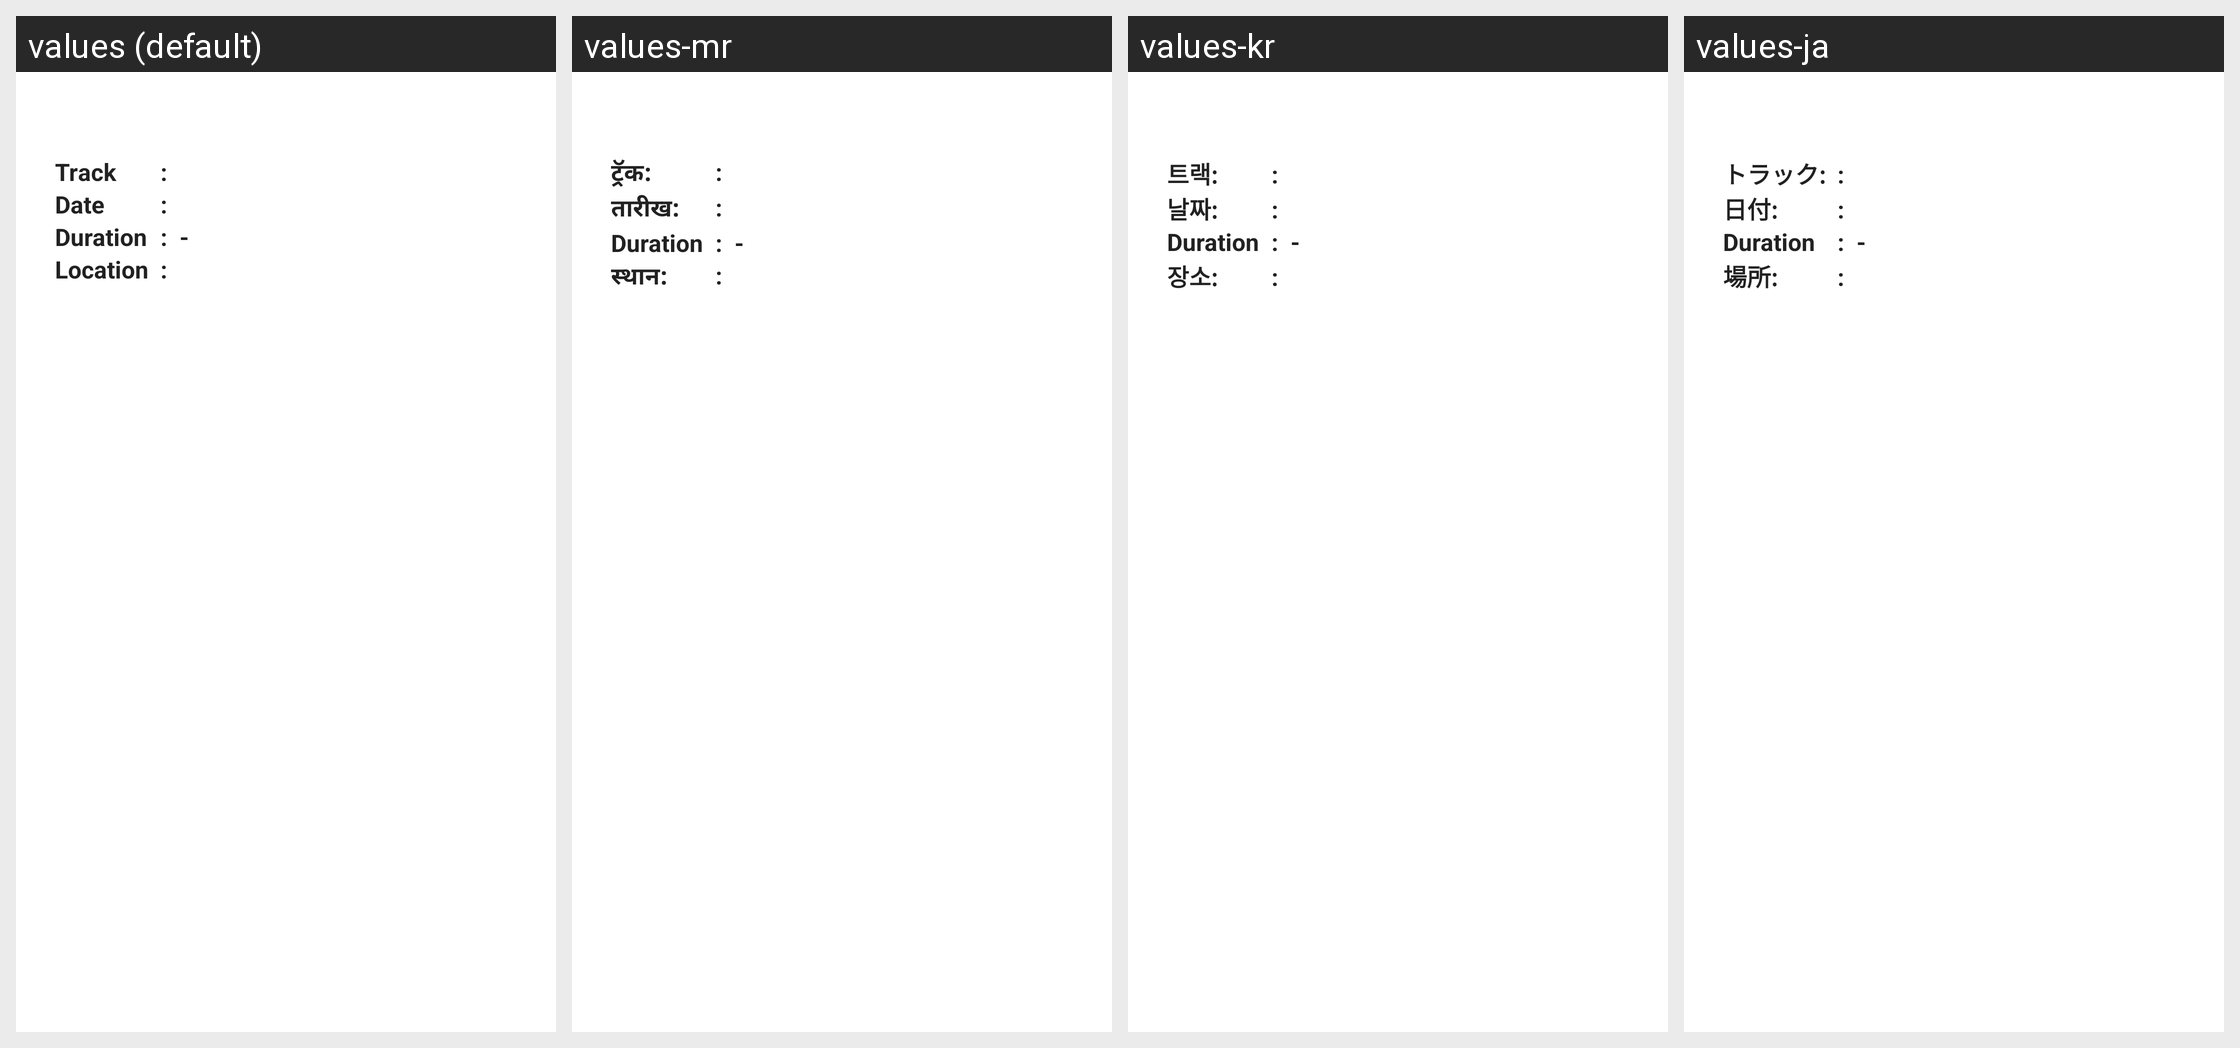

Here is an Android app screen in its default locale and in the app's own translations. Write out the translated-string differences for the strings that appear on this screen.
Android screen res/layout/content_session_detail.xml rendered under 4 locales, left to right: values (default), values-mr, values-kr, values-ja. Device: Nexus 5 (rendered at 1080×1920; each locale shown at half size, 540×960, under a caption strip naming it); theme AppTheme.
Other locales in the repository, not shown: values-ar, values-bn, values-es, values-hi, values-id, values-ml, values-ne, values-ro, values-ta, values-vi, values-zh, values-zh-rCN.
Strings drawn on this screen, with the default value and each locale's value (text and hints the layout hard-codes, and strings that could not be matched under every locale, appear in the picture but are not listed):

tracks
  values: Track
  values-mr: ट्रॅक:
  values-kr: 트랙:
  values-ja: トラック:

dot_session
  values: : 
  values-mr: :   [not translated; the default value is used]
  values-kr: :   [not translated; the default value is used]
  values-ja: :   [not translated; the default value is used]

date
  values: Date
  values-mr: तारीख:
  values-kr: 날짜:
  values-ja: 日付:

duration
  values: Duration
  values-mr: Duration  [not translated; the default value is used]
  values-kr: Duration  [not translated; the default value is used]
  values-ja: Duration  [not translated; the default value is used]

dash
  values:  - 
  values-mr:  -   [not translated; the default value is used]
  values-kr:  -   [not translated; the default value is used]
  values-ja:  -   [not translated; the default value is used]

location
  values: Location
  values-mr: स्थान:
  values-kr: 장소:
  values-ja: 場所:
